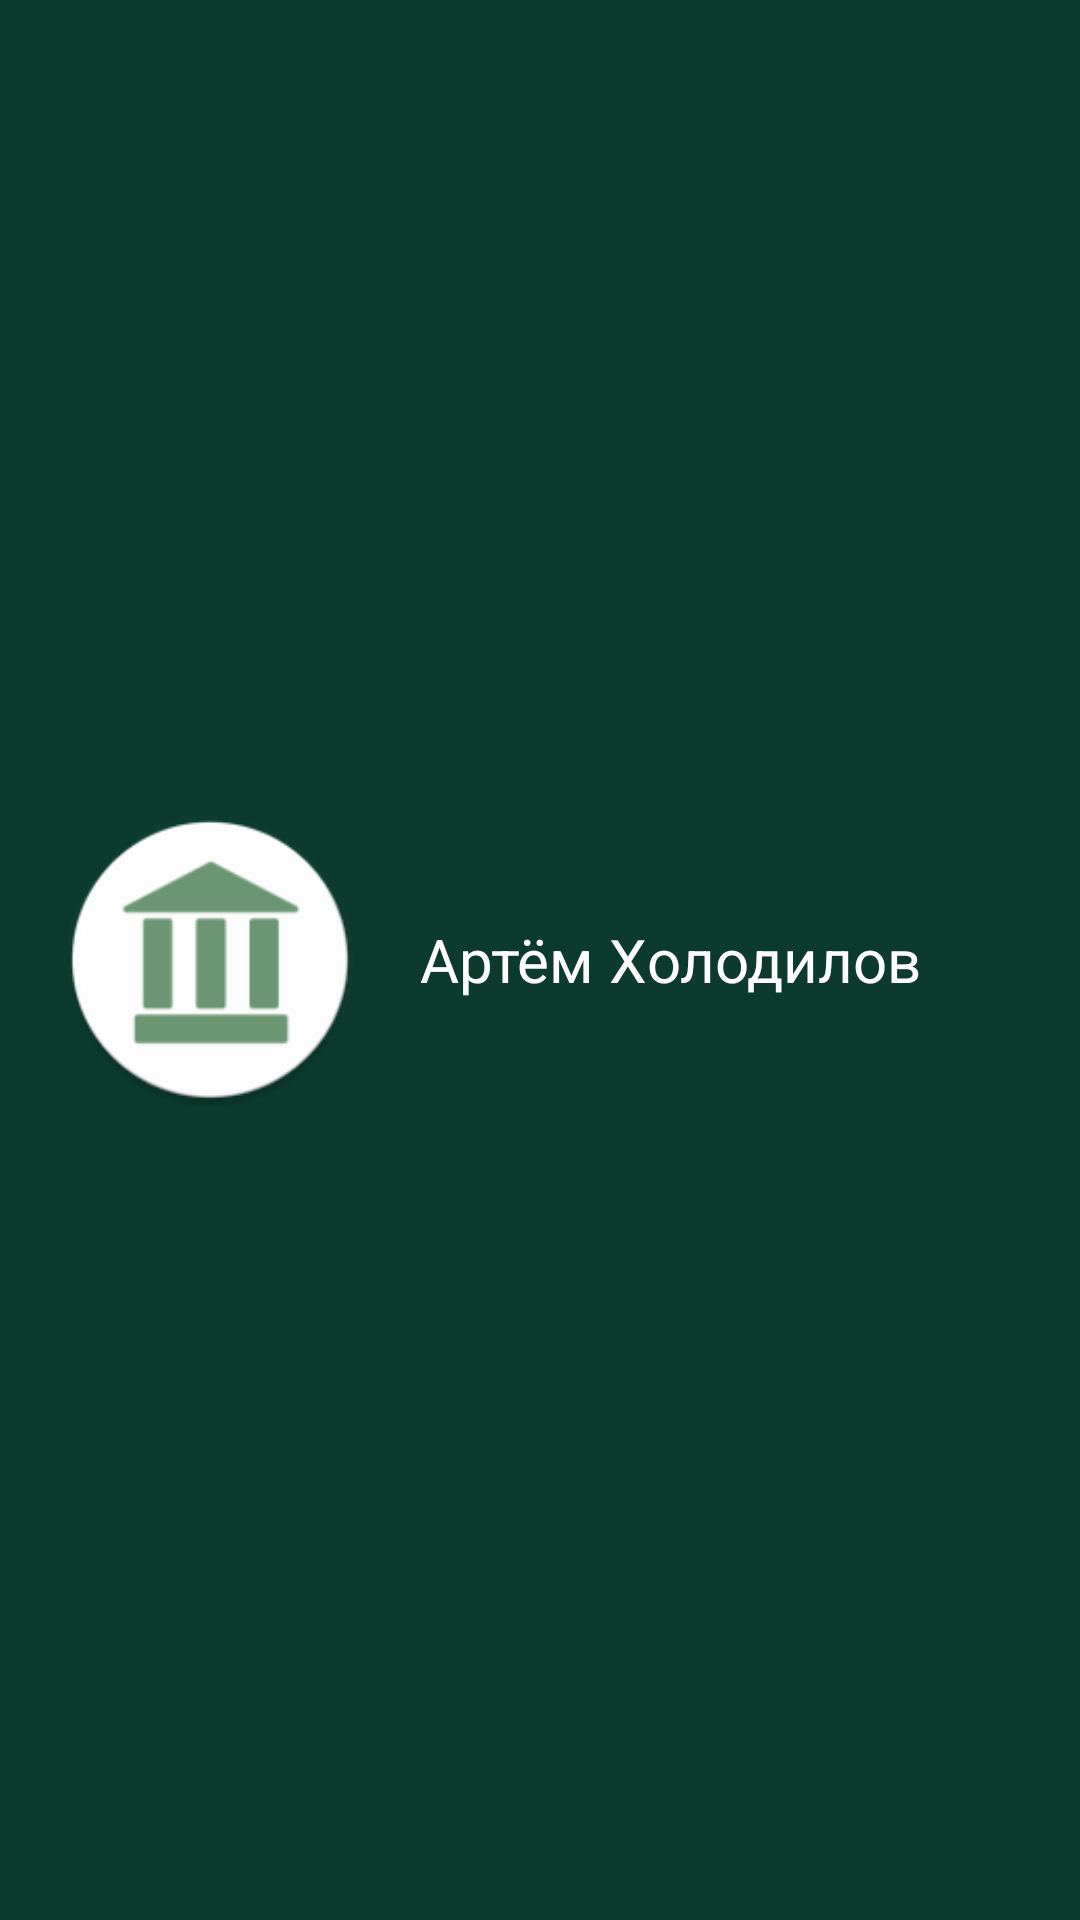

Write the Android layout XML for this screen, with the resource values it uses.
<!-- AndroidManifest.xml: application theme Theme.LyceumApp -->
<!-- res/layout/nav_header_main_menu.xml -->
<?xml version="1.0" encoding="utf-8"?>
<LinearLayout xmlns:android="http://schemas.android.com/apk/res/android"
    android:layout_width="match_parent"
    android:layout_height="200dp"
    android:orientation="horizontal"
    android:paddingVertical="50dp"
    android:paddingHorizontal="20dp"
    android:background="?attr/colorPrimaryVariant">
    <ImageView
        android:id="@+id/imageNavHeaderUser"
        android:layout_width="100dp"
        android:layout_height="100dp"
        android:src="@mipmap/ic_launcher_round"
        android:layout_gravity="center"/>
    <TextView
        style="@style/textOnPrimary.textH2"
        android:layout_width="wrap_content"
        android:layout_height="wrap_content"
        android:layout_weight="1"
        android:id="@+id/textNavHeaderUser"
        android:layout_gravity="center"
        android:layout_marginStart="20dp"
        android:text="Артём Холодилов"/>
</LinearLayout>
<!-- resources referenced by this layout -->
<resources>
  <!-- mipmap ic_launcher_round: png bitmap (mipmap-hdpi, 3234 bytes) -->
  <style name="textOnPrimary.textH2" parent="textOnPrimary">
          <item name="android:textSize">20sp</item>
      </style>
  <style name="Theme.LyceumApp" parent="Theme.MaterialComponents.DayNight.DarkActionBar">
          
          <item name="colorPrimary">@color/color_primary</item>
          <item name="colorPrimaryVariant">@color/color_primary_variant</item>
          <item name="colorOnPrimary">@color/color_on_primary</item>
          
          <item name="colorSecondary">@color/color_secondary</item>
          <item name="colorSecondaryVariant">@color/color_secondary_variant</item>
          <item name="colorOnSecondary">@color/color_on_secondary</item>
          
          <item name="android:statusBarColor" tools:targetApi="l">?attr/colorSecondaryVariant</item>
      </style>
  <style name="textOnPrimary">
          <item name="android:textColor">?attr/colorOnPrimary</item>
      </style>
  <color name="color_primary">#6D9773</color>
  <color name="color_primary_variant">#0C3B2E</color>
  <color name="color_on_primary">#FFFFFF</color>
  <color name="color_secondary">#FFC936</color>
  <color name="color_secondary_variant">#FFFFFF</color>
  <color name="color_on_secondary">#FF000000</color>
</resources>
